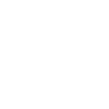
t = 0.00 s
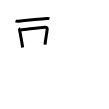
t = 3.00 s
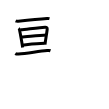
t = 6.00 s
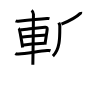
t = 9.00 s
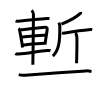
t = 12.00 s
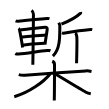
t = 15.00 s

The animated SVG that drew these frames (rendered in a browser with its animation timeline set to each time). Animation: 15 SMIL elements (animate=15); one cycle of 15.00 s.

<svg width="109px" height="109px" viewBox="0 0 px 109px" xmlns="http://www.w3.org/2000/svg" xmlns:xlink="http://www.w3.org/1999/xlink" xml:space="preserve" version="1.1"  baseProfile="full">
<path d="M15.62,20.85c0.67,0.31,1.88,0.38,2.55,0.31c9.28-0.93,19.51-1.95,28.95-2.75c1.11-0.09,1.78,0.15,2.33,0.3" style="fill:none;stroke:black;stroke-width:3;opacity:0">
  <animate attributeType="CSS" attributeName="opacity" from="0" to="1" begin="0s" dur="1s" repeatCount="Indefinite" fill="freeze" />
</path>
<path d="M18.58,28.43c0.43,0.33,0.97,1.29,1.05,1.74c0.58,3.2,2.19,11.31,3.01,17.36" style="fill:none;stroke:black;stroke-width:3;opacity:0">
  <animate attributeType="CSS" attributeName="opacity" from="0" to="1" begin="1s" dur="1s" repeatCount="Indefinite" fill="freeze" />
</path>
<path d="M20.64,29.79c6.52-0.64,19.96-2.55,24.41-2.65c1.84-0.04,2.22,0.88,2.14,1.88c-0.27,3.44-1.44,9.24-2.21,15.58" style="fill:none;stroke:black;stroke-width:3;opacity:0">
  <animate attributeType="CSS" attributeName="opacity" from="0" to="1" begin="2s" dur="1s" repeatCount="Indefinite" fill="freeze" />
</path>
<path d="M21.36,37.06c4.91-0.17,15.83-1.71,25.26-2.14" style="fill:none;stroke:black;stroke-width:3;opacity:0">
  <animate attributeType="CSS" attributeName="opacity" from="0" to="1" begin="3s" dur="1s" repeatCount="Indefinite" fill="freeze" />
</path>
<path d="M22.59,45.18c5.71-0.66,14.45-1.95,21.89-1.95" style="fill:none;stroke:black;stroke-width:3;opacity:0">
  <animate attributeType="CSS" attributeName="opacity" from="0" to="1" begin="4s" dur="1s" repeatCount="Indefinite" fill="freeze" />
</path>
<path d="M15.33,53.5c0.84,0.56,2.35,0.63,3.2,0.56c8.6-0.67,20.59-2.8,28.59-3.46c1.39-0.11,2.66-0.12,3.36,0.16" style="fill:none;stroke:black;stroke-width:3;opacity:0">
  <animate attributeType="CSS" attributeName="opacity" from="0" to="1" begin="5s" dur="1s" repeatCount="Indefinite" fill="freeze" />
</path>
<path d="M31.52,10.4c0.58,0.4,1.93,2.2,1.93,3.76c0,5.85-0.48,45.6-0.6,50.55" style="fill:none;stroke:black;stroke-width:3;opacity:0">
  <animate attributeType="CSS" attributeName="opacity" from="0" to="1" begin="6s" dur="1s" repeatCount="Indefinite" fill="freeze" />
</path>
<path d="M80.67,12c0.05,0.29,0.21,0.84-0.1,1.15c-4.36,4.2-9.93,7.37-19.12,10.99" style="fill:none;stroke:black;stroke-width:3;opacity:0">
  <animate attributeType="CSS" attributeName="opacity" from="0" to="1" begin="7s" dur="1s" repeatCount="Indefinite" fill="freeze" />
</path>
<path d="M58.83,22.64c0.48,1.02,0.97,2,0.97,3.11c0,11.01,0.44,23.49-6.89,30.28" style="fill:none;stroke:black;stroke-width:3;opacity:0">
  <animate attributeType="CSS" attributeName="opacity" from="0" to="1" begin="8s" dur="1s" repeatCount="Indefinite" fill="freeze" />
</path>
<path d="M61.92,32.9c0.4,0.16,1.97,0.27,3.03,0.09c5.85-1,17.06-2.85,23.72-3.35c1.07-0.08,2.92-0.16,3.59,0" style="fill:none;stroke:black;stroke-width:3;opacity:0">
  <animate attributeType="CSS" attributeName="opacity" from="0" to="1" begin="9s" dur="1s" repeatCount="Indefinite" fill="freeze" />
</path>
<path d="M75.18,32.9c0.86,0.5,1.38,2.25,1.55,3.26c0.17,1,0,20.83-0.17,27.1" style="fill:none;stroke:black;stroke-width:3;opacity:0">
  <animate attributeType="CSS" attributeName="opacity" from="0" to="1" begin="10s" dur="1s" repeatCount="Indefinite" fill="freeze" />
</path>
<path d="M18.75,74.61c1.9,0.57,4.06,0.75,6.25,0.57C36.13,74.25,68.96,72,85.8,70.9c2.17-0.14,3.53,0.1,5.7,0.5" style="fill:none;stroke:black;stroke-width:3;opacity:0">
  <animate attributeType="CSS" attributeName="opacity" from="0" to="1" begin="11s" dur="1s" repeatCount="Indefinite" fill="freeze" />
</path>
<path d="M52.25,61.25c1.25,0.5,2.25,2.22,2.25,3.25c0,10.5,0,29.75-0.25,36" style="fill:none;stroke:black;stroke-width:3;opacity:0">
  <animate attributeType="CSS" attributeName="opacity" from="0" to="1" begin="12s" dur="1s" repeatCount="Indefinite" fill="freeze" />
</path>
<path d="M50.25,73.75c-6.75,8.5-21.25,18.75-36,23" style="fill:none;stroke:black;stroke-width:3;opacity:0">
  <animate attributeType="CSS" attributeName="opacity" from="0" to="1" begin="13s" dur="1s" repeatCount="Indefinite" fill="freeze" />
</path>
<path d="M54.5,73.5c4.62,2.67,26.36,16.09,31.38,18.72c1.7,0.89,3.16,1.27,4.87,1.53" style="fill:none;stroke:black;stroke-width:3;opacity:0">
  <animate attributeType="CSS" attributeName="opacity" from="0" to="1" begin="14s" dur="1s" repeatCount="Indefinite" fill="freeze" />
</path>
</svg>
